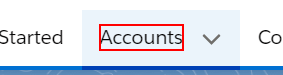
Task: Application specific reusable componets
Workflow: NewAccount

Step 1: click on the link 'Accounts' in window '*| Salesforce' (chrome.exe)

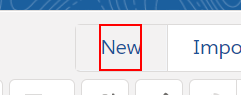
Step 2: click on the link 'New' in window 'Recently Viewed | Accounts | Salesforce' (chrome.exe)

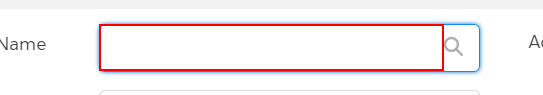
Step 3: type "CurrentRow["Account Name"].ToString()" into the text box '*Account Name' in window 'New Account | Salesforce' (chrome.exe)

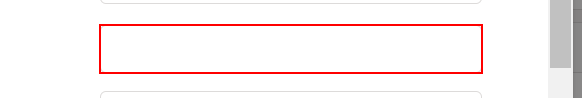
Step 4: type "CurrentRow["Phone"].ToString()" into the text box 'Phone' in window 'New Account | Salesforce' (chrome.exe)

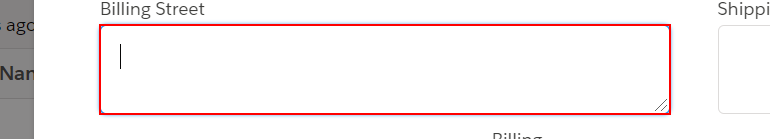
Step 5: type "CurrentRow["Billing Street"].ToString()" into the text box 'Billing Street' in window 'New Account | Salesforce' (chrome.exe)

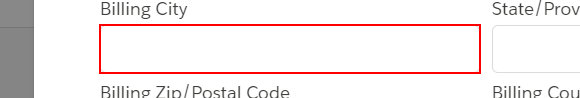
Step 6: type "CurrentRow["Billing City"].ToString()" into the text box 'Billing City' in window 'New Account | Salesforce' (chrome.exe)

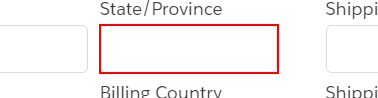
Step 7: type "CurrentRow["Billing Street"].ToString()" into the text box 'Billing State/Province' in window 'New Account | Salesforce' (chrome.exe)

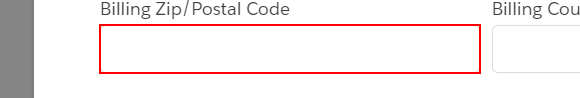
Step 8: type "CurrentRow["Billing Zip/Postal Code"].ToString()" into the text box 'postalCode' in window 'New Account | Salesforce' (chrome.exe)

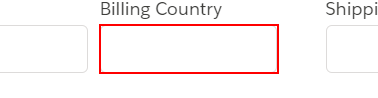
Step 9: type "CurrentRow["Billing Country"].ToString()" into the text box 'Billing Country' in window 'New Account | Salesforce' (chrome.exe)

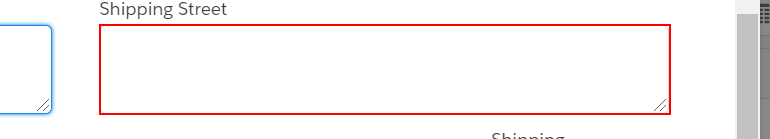
Step 10: type "CurrentRow["Shipping Street"].ToString()" into the text box 'Shipping Street' in window 'New Account | Salesforce' (chrome.exe)

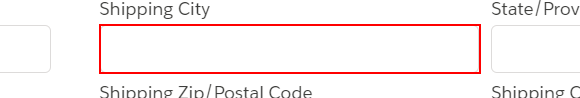
Step 11: type "CurrentRow["Shipping City"].ToString()" into the text box 'Shipping City' in window 'New Account | Salesforce' (chrome.exe)

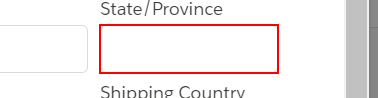
Step 12: type "CurrentRow["Shipping State/Province"].ToString()" into the text box 'Shipping State/Province' in window 'New Account | Salesforce' (chrome.exe)

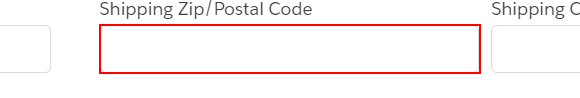
Step 13: type "CurrentRow["Shipping Zip/Postal Code"].ToString()" into the text box 'Shipping Zip/Postal Code' in window 'New Account | Salesforce' (chrome.exe)

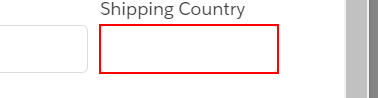
Step 14: type "CurrentRow["Shipping Country"].ToString()" into the text box 'Shipping Country' in window 'New Account | Salesforce' (chrome.exe)

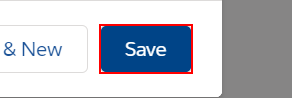
Step 15: click on the button 'Save' in window 'New Account | Salesforce' (chrome.exe)
